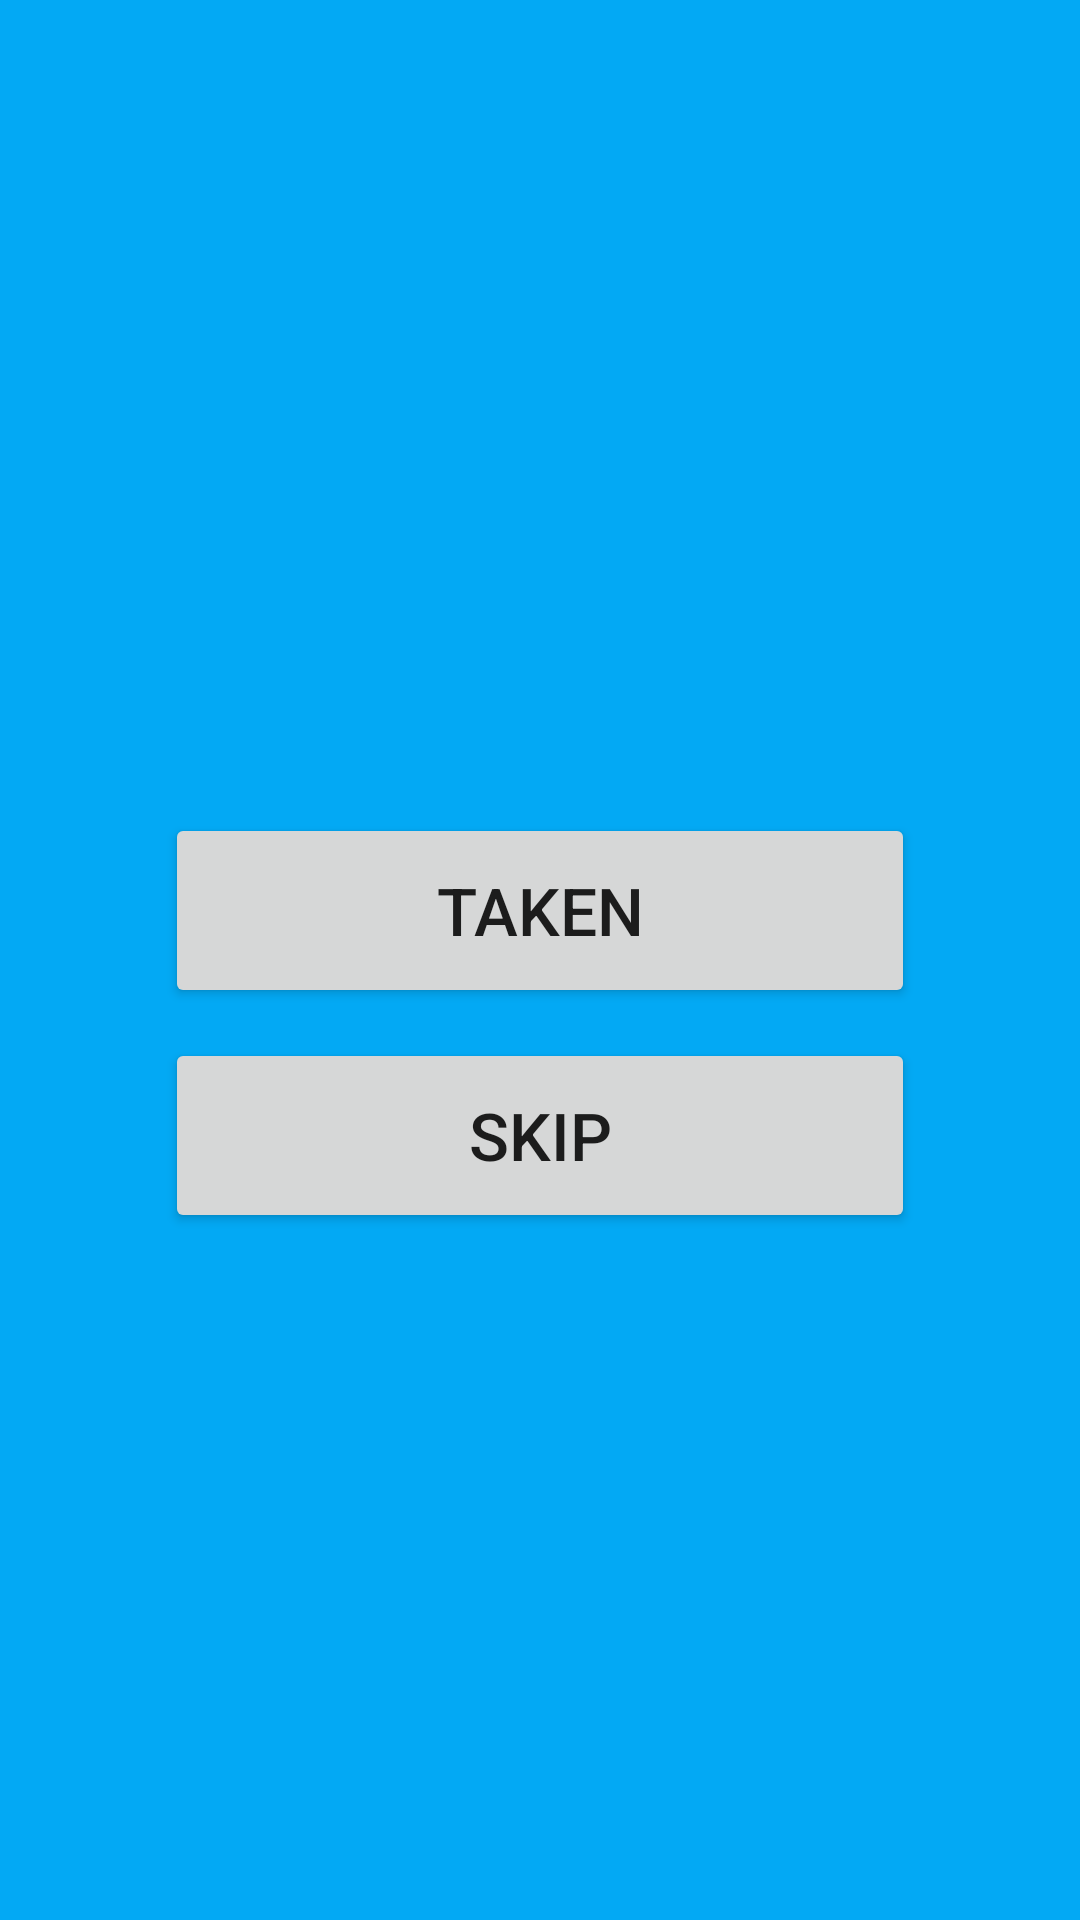

The Android layout XML behind this screen, and the referenced resources:
<!-- AndroidManifest.xml: application theme AppTheme -->
<!-- res/layout/activity_full_sc_reminder.xml -->
<?xml version="1.0" encoding="utf-8"?>
<LinearLayout xmlns:android="http://schemas.android.com/apk/res/android"
    android:layout_width="match_parent"
    android:layout_height="match_parent"
    android:gravity="center"
    android:background="@color/colorPrimary"
    android:orientation="vertical">

    <TextView
        android:id="@+id/reminder_text"
        android:layout_width="250dp"
        android:layout_height="wrap_content"
        android:textColor="@android:color/black"
        android:gravity="center"
        android:textSize="24sp" />

    <Button
        android:id="@+id/taken_button"
        android:layout_width="250dp"
        android:layout_height="65dp"
        android:layout_marginTop="10sp"
        android:text="Taken"
        android:textSize="22sp"/>

    <Button
        android:id="@+id/skip_button"
        android:layout_width="250dp"
        android:layout_height="65dp"
        android:layout_marginTop="10sp"
        android:text="Skip"
        android:textSize="22sp"/>
</LinearLayout>
<!-- resources referenced by this layout -->
<resources>
  <color name="colorPrimary">#03A9F4</color>
  <style name="AppTheme" parent="Theme.MaterialComponents.Light.NoActionBar">
          <item name="colorPrimary">#0066FF</item>
          <item name="colorPrimaryDark">#003399</item>
          <item name="colorAccent">#FFD700</item>
          <item name="android:windowBackground">#FFFFFF</item>
      </style>
</resources>
